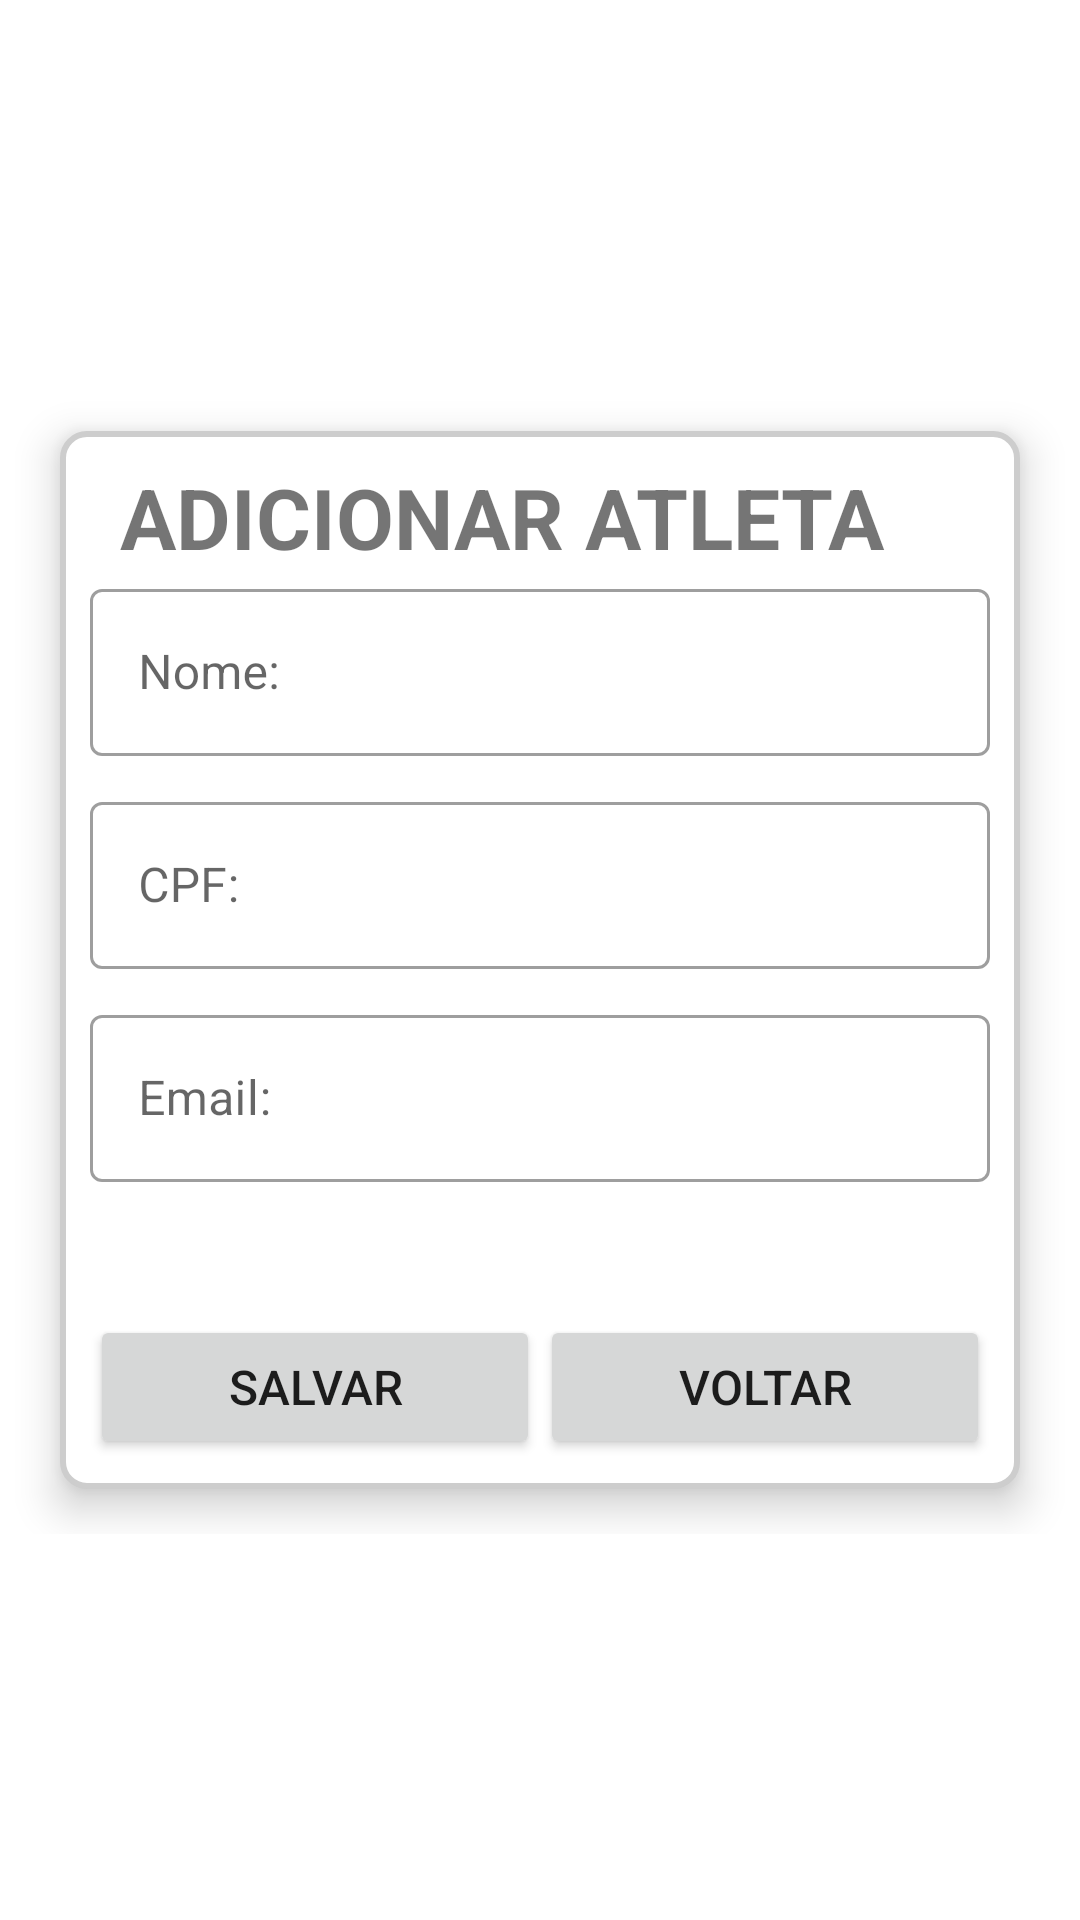

This screen was rendered from an Android layout file. Write that file and the resources it references.
<!-- AndroidManifest.xml: application theme Theme.ECStore -->
<!-- res/layout/user_add_form.xml -->
<?xml version="1.0" encoding="utf-8"?>
<androidx.constraintlayout.widget.ConstraintLayout xmlns:android="http://schemas.android.com/apk/res/android"
    android:layout_width="match_parent"
    android:layout_height="match_parent"
    xmlns:app="http://schemas.android.com/apk/res-auto">


    <ScrollView
        android:layout_width="350dp"
        android:layout_height="wrap_content"
        app:layout_constraintTop_toTopOf="parent"
        app:layout_constraintEnd_toEndOf="parent"
        app:layout_constraintBottom_toBottomOf="parent"
        app:layout_constraintStart_toStartOf="parent"
        >
        <androidx.constraintlayout.widget.ConstraintLayout
            android:layout_width="match_parent"
            android:layout_height="wrap_content"
            app:layout_constraintStart_toStartOf="parent"
            app:layout_constraintEnd_toEndOf="parent"
            app:layout_constraintTop_toTopOf="parent"
            app:layout_constraintBottom_toBottomOf="parent"
            android:layout_margin="15dp"
            android:padding="10dp"
            android:background="@drawable/border_background"
            android:elevation="8dp"
            >

            <androidx.appcompat.widget.AppCompatTextView
                android:id="@+id/user_add_form_title"
                android:layout_width="match_parent"
                android:layout_height="wrap_content"
                app:layout_constraintTop_toTopOf="parent"
                app:layout_constraintStart_toStartOf="parent"
                app:layout_constraintEnd_toEndOf="parent"
                android:layout_marginStart="10dp"
                android:text="ADICIONAR ATLETA"
                android:textSize="28dp"
                android:textStyle="bold"
                />

            <com.google.android.material.textfield.TextInputLayout
                android:id="@+id/user_add_form_nameLayout"
                android:layout_width="match_parent"
                android:layout_height="wrap_content"
                app:layout_constraintTop_toBottomOf="@id/user_add_form_title"
                style="@style/Widget.MaterialComponents.TextInputLayout.OutlinedBox"
                app:layout_constraintStart_toStartOf="parent"
                app:layout_constraintEnd_toEndOf="parent">
                <com.google.android.material.textfield.TextInputEditText
                    android:id="@+id/id_name"
                    android:layout_width="match_parent"
                    android:layout_height="wrap_content"
                    android:textColor="@color/black"
                    android:hint="Nome:"
                    />

            </com.google.android.material.textfield.TextInputLayout>

            <com.google.android.material.textfield.TextInputLayout
                android:id="@+id/user_add_form_cpfLayout"
                android:layout_width="match_parent"
                android:layout_height="wrap_content"
                android:layout_marginTop="10dp"
                app:layout_constraintTop_toBottomOf="@id/user_add_form_nameLayout"
                style="@style/Widget.MaterialComponents.TextInputLayout.OutlinedBox"
                app:layout_constraintStart_toStartOf="parent"
                app:layout_constraintEnd_toEndOf="parent"
                >
                <com.google.android.material.textfield.TextInputEditText
                    android:id="@+id/id_cpf"
                    android:layout_width="match_parent"
                    android:layout_height="wrap_content"
                    android:textColor="@color/black"
                    android:inputType="number"
                    android:hint="CPF:"
                    />

            </com.google.android.material.textfield.TextInputLayout>

            <com.google.android.material.textfield.TextInputLayout
                android:id="@+id/user_add_form_emailLayout"
                android:layout_width="match_parent"
                android:layout_height="wrap_content"
                android:layout_marginTop="10dp"
                app:layout_constraintTop_toBottomOf="@id/user_add_form_cpfLayout"
                style="@style/Widget.MaterialComponents.TextInputLayout.OutlinedBox"
                app:layout_constraintStart_toStartOf="parent"
                app:layout_constraintEnd_toEndOf="parent">

                <com.google.android.material.textfield.TextInputEditText
                    android:id="@+id/id_email"
                    android:layout_width="match_parent"
                    android:layout_height="wrap_content"
                    android:textColor="@color/black"
                    android:hint="Email:"
                    />
            </com.google.android.material.textfield.TextInputLayout>


            <TextView
                android:id="@+id/label_info"
                android:layout_width="match_parent"
                android:layout_height="wrap_content"
                app:layout_constraintTop_toBottomOf="@id/user_add_form_emailLayout"
                app:layout_constraintStart_toStartOf="parent"
                app:layout_constraintEnd_toEndOf="parent"
                android:padding="5dp"
                android:textAlignment="center"
                android:textSize="18dp"
                android:textStyle="bold"
                />


            <LinearLayout
                android:layout_width="match_parent"
                android:layout_height="wrap_content"
                app:layout_constraintTop_toBottomOf="@id/label_info"
                app:layout_constraintStart_toStartOf="parent"
                app:layout_constraintEnd_toEndOf="parent"
                android:layout_marginTop="10dp"
                >

                <androidx.appcompat.widget.AppCompatButton
                    android:id="@+id/btn_save"
                    android:layout_width="0dp"
                    android:layout_height="wrap_content"
                    android:layout_weight="1"
                    android:text="salvar"
                    android:textSize="16dp"
                    />

                <androidx.appcompat.widget.AppCompatButton
                    android:id="@+id/btn_cancel"
                    android:layout_width="0dp"
                    android:layout_height="wrap_content"
                    android:layout_weight="1"
                    android:text="voltar"
                    android:textSize="16dp"
                    />


            </LinearLayout>

        </androidx.constraintlayout.widget.ConstraintLayout>

    </ScrollView>


</androidx.constraintlayout.widget.ConstraintLayout>
<!-- resources referenced by this layout -->
<resources>
  <!-- drawable border_background (drawable) -->
  <?xml version="1.0" encoding="utf-8"?>
      <shape xmlns:android="http://schemas.android.com/apk/res/android">
          <solid android:color="#FFFFFF" /> 
          <corners android:radius="8dp" /> 
          <stroke android:width="2dp"
              android:color="#CDCDCD"
              />
      </shape>
  <style name="Theme.ECStore" parent="Theme.MaterialComponents.DayNight.NoActionBar">
          
          <item name="colorPrimary">@color/purple_500</item>
          <item name="colorPrimaryVariant">@color/purple_700</item>
          <item name="colorOnPrimary">@color/white</item>
          
          <item name="colorSecondary">@color/teal_200</item>
          <item name="colorSecondaryVariant">@color/teal_700</item>
          <item name="colorOnSecondary">@color/black</item>
          
          <item name="android:statusBarColor">?attr/colorPrimaryVariant</item>
          
      </style>
  <!-- not gathered from this repository: default colours our renderer supplied (Android Studio template values) -->
  <color name="purple_500">#FF6200EE</color>
  <color name="purple_700">#FF3700B3</color>
  <color name="teal_200">#FF03DAC5</color>
  <color name="teal_700">#FF018786</color>
  <color name="black">#FF000000</color>
  <color name="white">#FFFFFFFF</color>
</resources>
